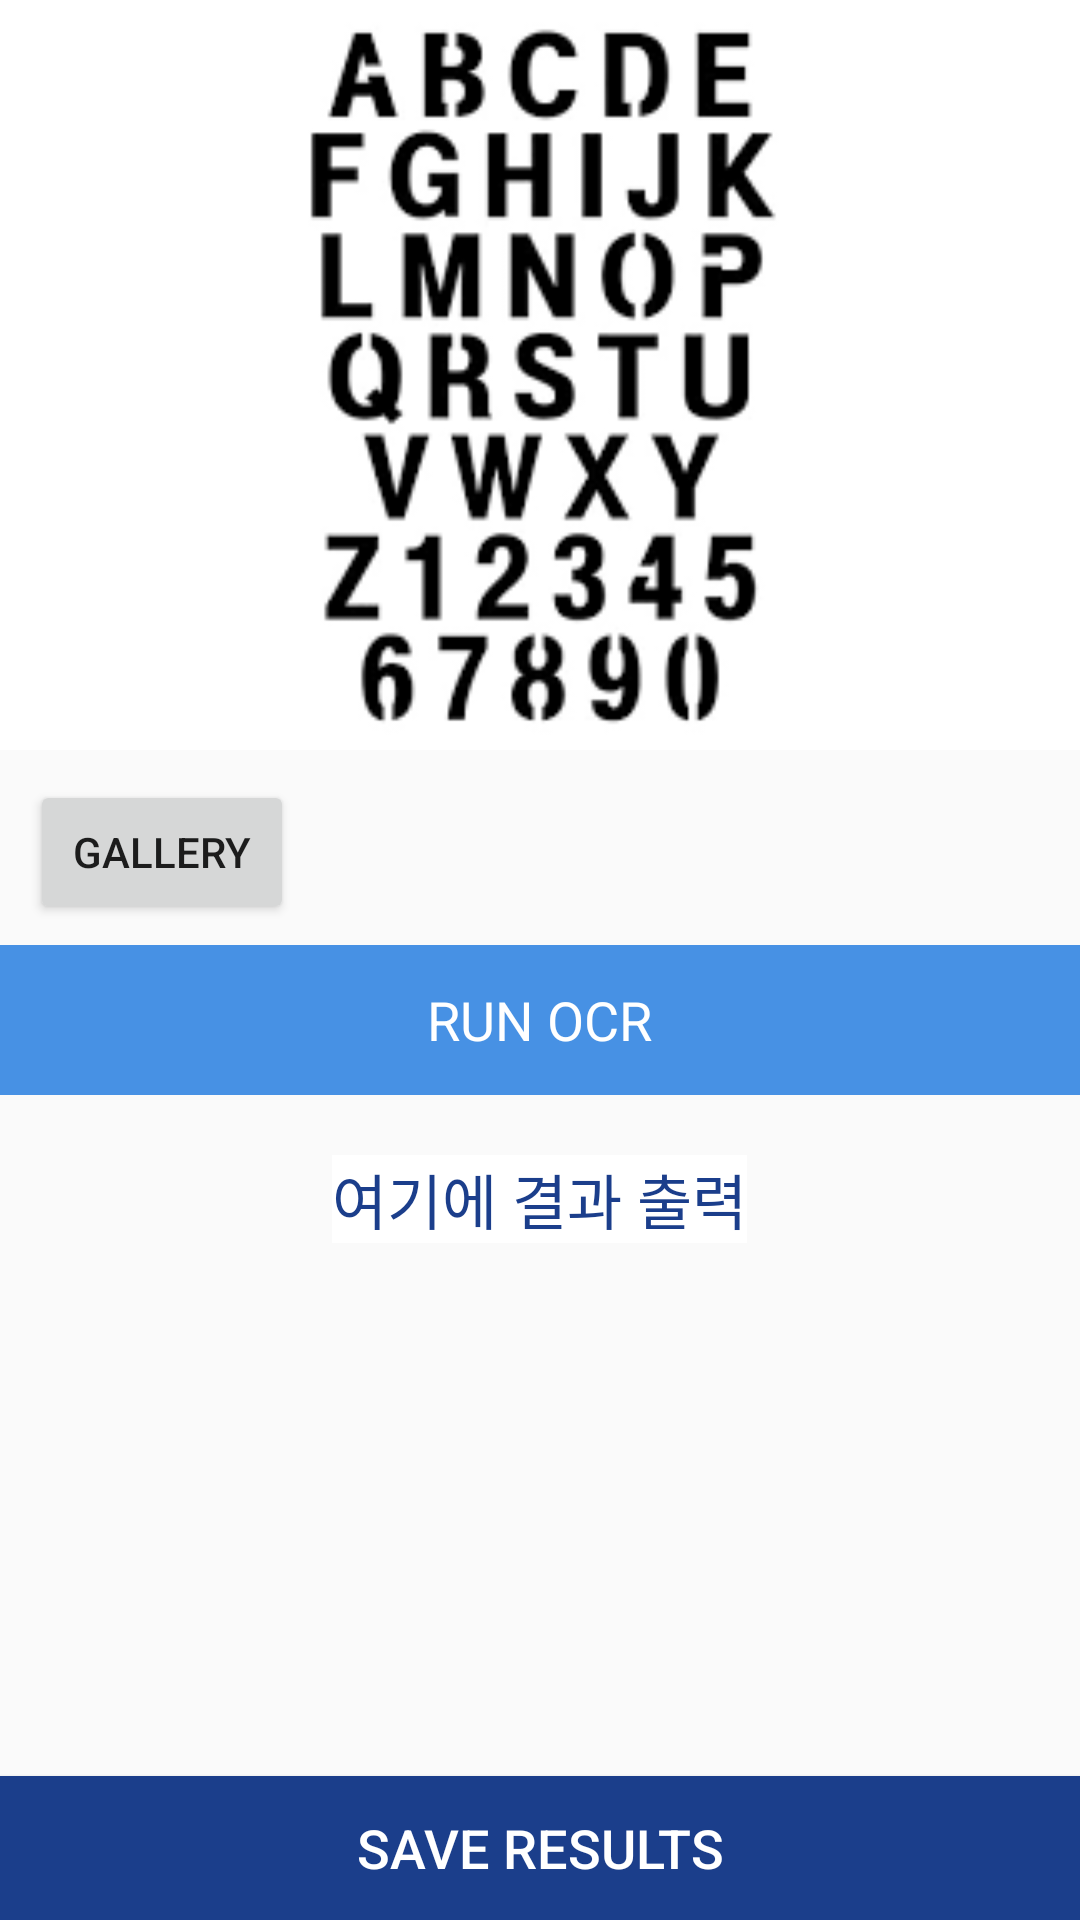

Android layout source for this screen:
<!-- AndroidManifest.xml: activity theme FullScreenTheme -->
<!-- res/layout/activity_scan.xml -->
<?xml version="1.0" encoding="utf-8"?>
<layout xmlns:tools="http://schemas.android.com/tools"
    xmlns:android="http://schemas.android.com/apk/res/android">

    <RelativeLayout
        android:layout_width="match_parent"
        android:layout_height="match_parent">

        <RelativeLayout
            android:id="@+id/ImageContainer"
            android:layout_width="match_parent"
            android:layout_height="250dp"
            android:background="#ffffff">

            <ImageView
                android:id="@+id/imageView"
                android:layout_width="match_parent"
                android:layout_height="match_parent"
                android:src="@drawable/sample_eng" />

        </RelativeLayout>

        <RelativeLayout
            android:id="@+id/OCRButtonContainer"
            android:layout_width="100dp"
            android:layout_height="50dp"
            android:layout_below="@+id/ImageContainer"
            android:layout_alignParentStart="true"
            android:layout_alignParentEnd="true"
            android:layout_marginTop="65dp"
            android:background="@color/blue_200"
            android:clickable="true"
            android:onClick="processImage">

            <TextView
                android:layout_width="wrap_content"
                android:layout_height="wrap_content"
                android:layout_centerHorizontal="true"
                android:layout_centerVertical="true"
                android:clickable="true"
                android:onClick="processImage"
                android:text="RUN OCR"
                android:textColor="#ffffff"
                android:textSize="18dp" />

        </RelativeLayout>

        <RelativeLayout
            android:layout_width="match_parent"
            android:layout_height="wrap_content"
            android:layout_below="@id/OCRButtonContainer"
            android:layout_marginTop="10dp"
            android:padding="10dp">

            <TextView
                android:id="@+id/OCRTextView"
                android:layout_width="wrap_content"
                android:layout_height="wrap_content"
                android:layout_centerInParent="true"
                android:background="#fff"
                android:text="여기에 결과 출력"
                android:textColor="@color/blue_500"
                android:textSize="20sp" />
        </RelativeLayout>

        <Button
            android:id="@+id/GalleryButton"
            android:layout_width="wrap_content"
            android:layout_height="wrap_content"
            android:layout_below="@+id/ImageContainer"
            android:layout_alignParentStart="true"
            android:layout_marginStart="10dp"
            android:layout_marginTop="10dp"
            android:text="Gallery" />

        <Button
            android:id="@+id/CopyButton"
            android:layout_width="wrap_content"
            android:layout_height="wrap_content"
            android:layout_alignParentStart="true"
            android:layout_alignParentEnd="true"
            android:layout_alignParentBottom="true"
            android:layout_marginBottom="0dp"
            android:background="@color/blue_500"
            android:text="Save Results"
            android:textColor="@color/white"
            android:textSize="18sp" />
    </RelativeLayout>
</layout>
<!-- resources referenced by this layout -->
<resources>
  <color name="blue_200">#4791E4</color>
  <color name="blue_500">#1B3E8B</color>
  <color name="white">#FFFFFFFF</color>
  <!-- drawable sample_eng: png bitmap (drawable, 7815 bytes) -->
  <style name="FullScreenTheme" parent="Theme.AppCompat.Light.NoActionBar">
          <item name="windowNoTitle">true</item>
          <item name="android:statusBarColor">@color/blue_700</item>
      </style>
  <color name="blue_700">#0E2C6D</color>
</resources>
